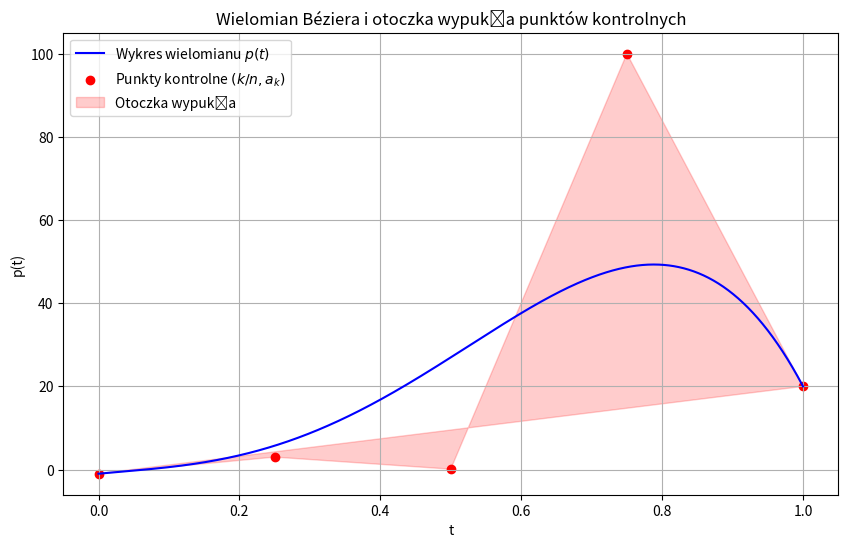

The script that saved this image:
import matplotlib.pyplot as plt
import numpy as np
import math

# Funkcja Bernsteina
def bernsteinPolynomial(x, k, n):
    return math.comb(n, k) * (x ** k) * ((1 - x) ** (n - k))

# Punkty kontrolne
points = [-1, 3, 0.1, 100, 20]
n = len(points) - 1  # Stopień wielomianu

# Wykres wielomianu
t = np.linspace(0, 1, 1000)
y_axis = []

for item in t:
    y = 0
    for i in range(len(points)):
        y += points[i] * bernsteinPolynomial(item, i, n)
    y_axis.append(y)

# Punkty kontrolne (k/n, a_k)
control_points = [(k / n, points[k]) for k in range(len(points))]

# Rysowanie
plt.figure(figsize=(10, 6))
plt.plot(t, y_axis, label="Wykres wielomianu $p(t)$", color="blue")
plt.scatter(*zip(*control_points), color="red", label="Punkty kontrolne $(k/n, a_k)$")
plt.fill(*zip(*control_points), color="red", alpha=0.2, label="Otoczka wypukła")
plt.legend()
plt.title("Wielomian Béziera i otoczka wypukła punktów kontrolnych")
plt.xlabel("t")
plt.ylabel("p(t)")
plt.grid()
plt.show()
